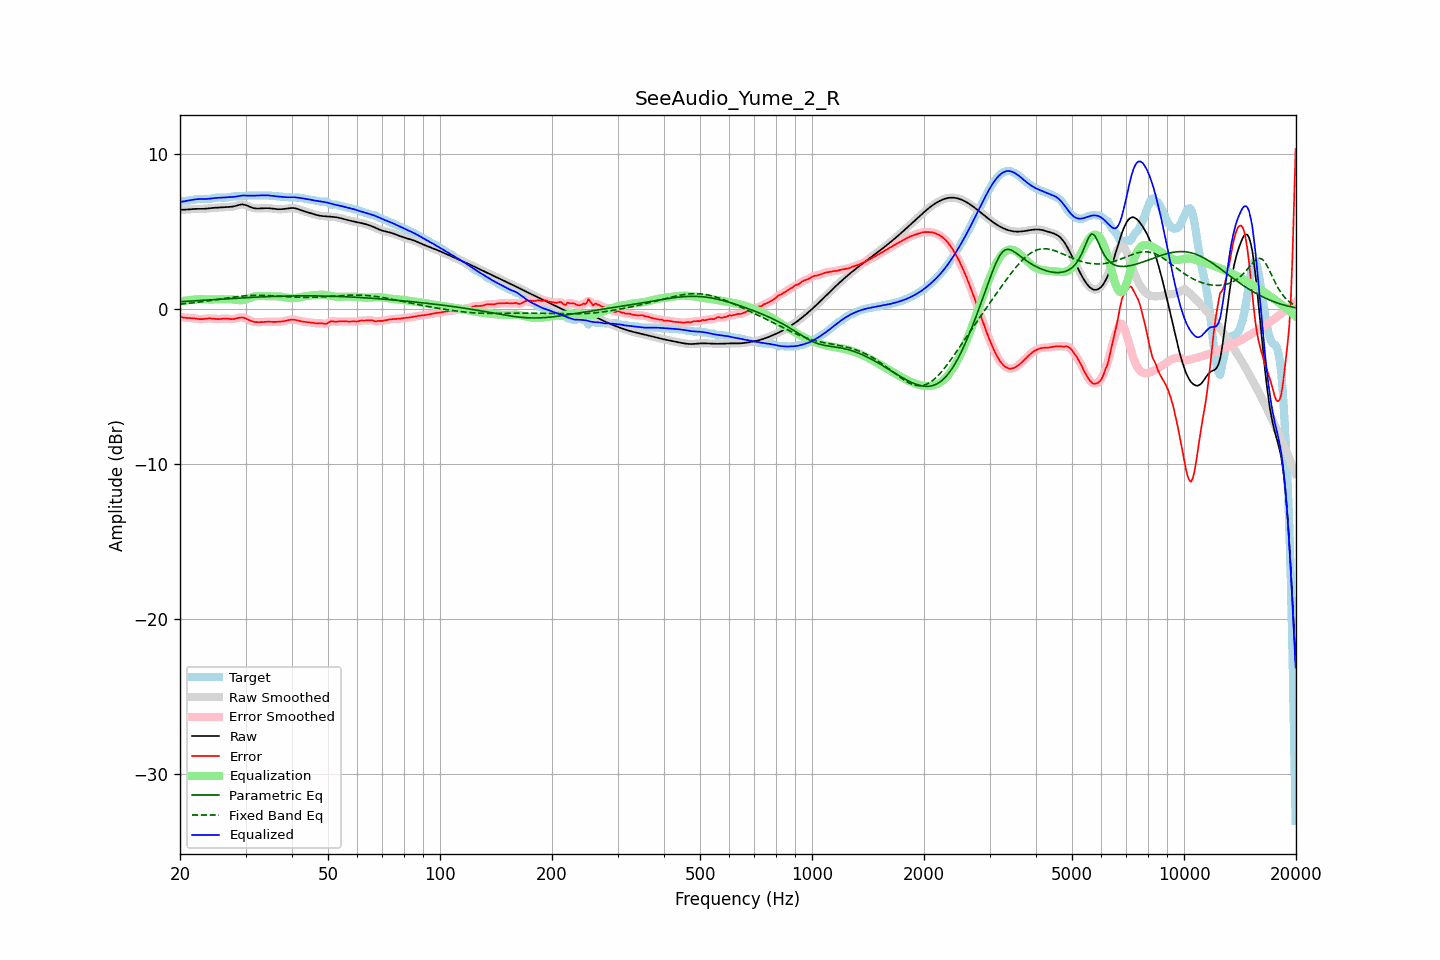

Source data for this figure (header and first rows):
frequency, raw, error, smoothed, error_smoothed, equalization, parametric_eq, fixed_band_eq, equalized_raw, equalized_smoothed, target
20.00, 6.41, -0.49, 6.41, -0.49, 0.50, 0.48, 0.32, 6.92, 6.92, 6.90
20.20, 6.41, -0.52, 6.41, -0.52, 0.52, 0.48, 0.33, 6.93, 6.93, 6.93
20.40, 6.42, -0.54, 6.42, -0.54, 0.53, 0.49, 0.34, 6.95, 6.95, 6.96
20.61, 6.42, -0.56, 6.42, -0.56, 0.55, 0.50, 0.35, 6.96, 6.97, 6.98
20.81, 6.43, -0.57, 6.43, -0.57, 0.56, 0.50, 0.36, 6.98, 6.99, 6.99
21.02, 6.44, -0.57, 6.44, -0.57, 0.57, 0.51, 0.37, 7.01, 7.01, 7.01
21.23, 6.45, -0.57, 6.45, -0.57, 0.58, 0.52, 0.38, 7.03, 7.03, 7.02
21.44, 6.46, -0.58, 6.46, -0.58, 0.59, 0.52, 0.39, 7.05, 7.05, 7.04
21.66, 6.46, -0.59, 6.46, -0.59, 0.60, 0.53, 0.40, 7.06, 7.07, 7.05
21.87, 6.47, -0.60, 6.47, -0.60, 0.61, 0.53, 0.42, 7.08, 7.08, 7.07
22.09, 6.47, -0.62, 6.47, -0.62, 0.62, 0.54, 0.43, 7.09, 7.09, 7.09
22.31, 6.47, -0.64, 6.47, -0.64, 0.63, 0.55, 0.44, 7.10, 7.10, 7.11
22.54, 6.47, -0.65, 6.47, -0.65, 0.64, 0.55, 0.45, 7.11, 7.11, 7.12
22.76, 6.47, -0.65, 6.47, -0.65, 0.64, 0.56, 0.47, 7.11, 7.11, 7.12
22.99, 6.47, -0.65, 6.47, -0.65, 0.63, 0.57, 0.48, 7.11, 7.11, 7.12
23.22, 6.48, -0.63, 6.48, -0.63, 0.63, 0.57, 0.49, 7.11, 7.11, 7.11
23.45, 6.48, -0.62, 6.48, -0.62, 0.63, 0.58, 0.51, 7.11, 7.11, 7.10
23.69, 6.50, -0.61, 6.50, -0.61, 0.62, 0.59, 0.52, 7.12, 7.12, 7.10
23.92, 6.51, -0.60, 6.51, -0.60, 0.62, 0.59, 0.54, 7.13, 7.13, 7.11
24.16, 6.52, -0.60, 6.52, -0.61, 0.62, 0.60, 0.55, 7.14, 7.14, 7.12
24.40, 6.53, -0.61, 6.53, -0.62, 0.62, 0.61, 0.57, 7.15, 7.15, 7.14
24.65, 6.54, -0.63, 6.54, -0.63, 0.63, 0.61, 0.58, 7.16, 7.16, 7.17
24.89, 6.54, -0.64, 6.54, -0.64, 0.63, 0.62, 0.60, 7.17, 7.17, 7.19
25.14, 6.55, -0.65, 6.55, -0.65, 0.63, 0.63, 0.61, 7.18, 7.18, 7.20
25.39, 6.55, -0.65, 6.55, -0.65, 0.63, 0.63, 0.63, 7.19, 7.19, 7.20
25.65, 6.56, -0.64, 6.56, -0.64, 0.63, 0.64, 0.65, 7.19, 7.19, 7.20
25.91, 6.57, -0.63, 6.57, -0.63, 0.63, 0.65, 0.66, 7.20, 7.20, 7.20
26.16, 6.58, -0.61, 6.58, -0.62, 0.63, 0.65, 0.68, 7.21, 7.21, 7.19
26.43, 6.58, -0.61, 6.58, -0.61, 0.63, 0.66, 0.69, 7.21, 7.21, 7.19
26.69, 6.59, -0.61, 6.59, -0.62, 0.63, 0.67, 0.71, 7.22, 7.22, 7.20
26.96, 6.59, -0.62, 6.59, -0.63, 0.63, 0.67, 0.72, 7.23, 7.23, 7.22
27.23, 6.60, -0.64, 6.60, -0.64, 0.63, 0.68, 0.74, 7.23, 7.23, 7.24
27.50, 6.61, -0.65, 6.61, -0.65, 0.63, 0.68, 0.75, 7.24, 7.24, 7.26
27.77, 6.62, -0.65, 6.62, -0.64, 0.62, 0.69, 0.77, 7.24, 7.24, 7.27
28.05, 6.64, -0.63, 6.65, -0.63, 0.61, 0.70, 0.78, 7.25, 7.26, 7.28
28.33, 6.68, -0.61, 6.68, -0.61, 0.59, 0.70, 0.80, 7.27, 7.27, 7.28
28.62, 6.71, -0.58, 6.71, -0.58, 0.58, 0.71, 0.81, 7.29, 7.29, 7.28
28.90, 6.74, -0.55, 6.73, -0.55, 0.57, 0.71, 0.82, 7.31, 7.31, 7.29
29.19, 6.75, -0.54, 6.75, -0.54, 0.57, 0.72, 0.83, 7.32, 7.32, 7.30
29.48, 6.76, -0.54, 6.76, -0.55, 0.58, 0.73, 0.84, 7.34, 7.33, 7.30
29.78, 6.74, -0.58, 6.74, -0.57, 0.59, 0.73, 0.85, 7.33, 7.34, 7.32
30.08, 6.71, -0.61, 6.71, -0.61, 0.62, 0.74, 0.86, 7.34, 7.34, 7.33
30.38, 6.67, -0.66, 6.67, -0.66, 0.66, 0.74, 0.87, 7.33, 7.33, 7.33
30.68, 6.62, -0.72, 6.62, -0.71, 0.70, 0.75, 0.87, 7.33, 7.33, 7.34
30.99, 6.58, -0.76, 6.58, -0.76, 0.74, 0.75, 0.88, 7.32, 7.32, 7.34
31.30, 6.54, -0.80, 6.54, -0.80, 0.78, 0.76, 0.88, 7.32, 7.32, 7.34
31.61, 6.52, -0.82, 6.52, -0.82, 0.81, 0.76, 0.88, 7.33, 7.33, 7.34
31.93, 6.50, -0.84, 6.50, -0.84, 0.83, 0.77, 0.89, 7.33, 7.33, 7.34
32.24, 6.50, -0.85, 6.50, -0.85, 0.84, 0.77, 0.89, 7.34, 7.34, 7.34
32.57, 6.50, -0.85, 6.50, -0.85, 0.85, 0.78, 0.89, 7.34, 7.34, 7.35
32.89, 6.50, -0.85, 6.50, -0.85, 0.85, 0.78, 0.89, 7.35, 7.35, 7.35
33.22, 6.51, -0.84, 6.51, -0.84, 0.84, 0.79, 0.88, 7.35, 7.35, 7.35
33.55, 6.52, -0.83, 6.51, -0.83, 0.84, 0.79, 0.88, 7.35, 7.35, 7.35
33.89, 6.52, -0.82, 6.52, -0.83, 0.83, 0.80, 0.88, 7.35, 7.35, 7.34
34.23, 6.52, -0.82, 6.52, -0.82, 0.83, 0.80, 0.88, 7.35, 7.35, 7.34
34.57, 6.52, -0.82, 6.52, -0.82, 0.83, 0.81, 0.87, 7.34, 7.34, 7.33
34.92, 6.51, -0.82, 6.51, -0.82, 0.82, 0.81, 0.87, 7.33, 7.33, 7.33
35.27, 6.49, -0.82, 6.49, -0.82, 0.82, 0.81, 0.86, 7.32, 7.32, 7.32
35.62, 6.48, -0.83, 6.48, -0.83, 0.83, 0.82, 0.85, 7.31, 7.31, 7.31
35.97, 6.47, -0.83, 6.47, -0.83, 0.83, 0.82, 0.85, 7.29, 7.29, 7.30
... 635 more rows
